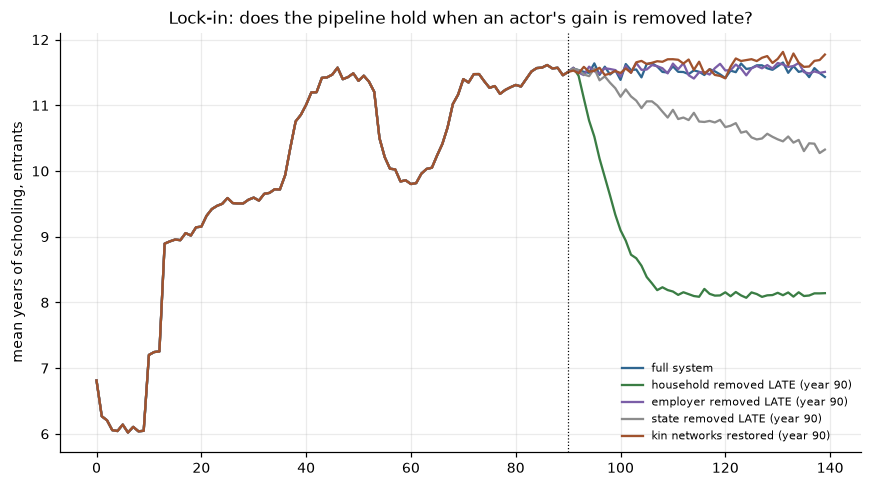

The table this chart was drawn from, first rows:
arm, mean_years, upper, tertiary, cred, floor, frontier, formal
full system, 11.54, 0.5842, 0.3783, 0.8296, 3.79, 4.1, 0.4955
household removed EARLY (year 0), 8.157, 0.2556, 0.0028, 0.8042, 2.55, 3.0, 0.5086
household removed LATE (year 90), 8.123, 0.2546, 0.001958, 0.7333, 2.602, 3.0, 0.5074
employer removed EARLY (year 0), 9.971, 0.5791, 0.0003833, 0.0, nan, 3.0, 0.4993
employer removed LATE (year 90), 11.56, 0.583, 0.3757, 0.0, nan, 4.233, 0.5048
state removed EARLY (year 0), 10.42, 0.5195, 0.2109, 0.8704, 3.439, 0.0, 0.5105
state removed LATE (year 90), 10.5, 0.5183, 0.2237, 0.8537, 3.474, 0.75, 0.5132
kin networks restored (year 90), 11.67, 0.5798, 0.368, 0.04583, 4.425, 4.633, 0.5357
